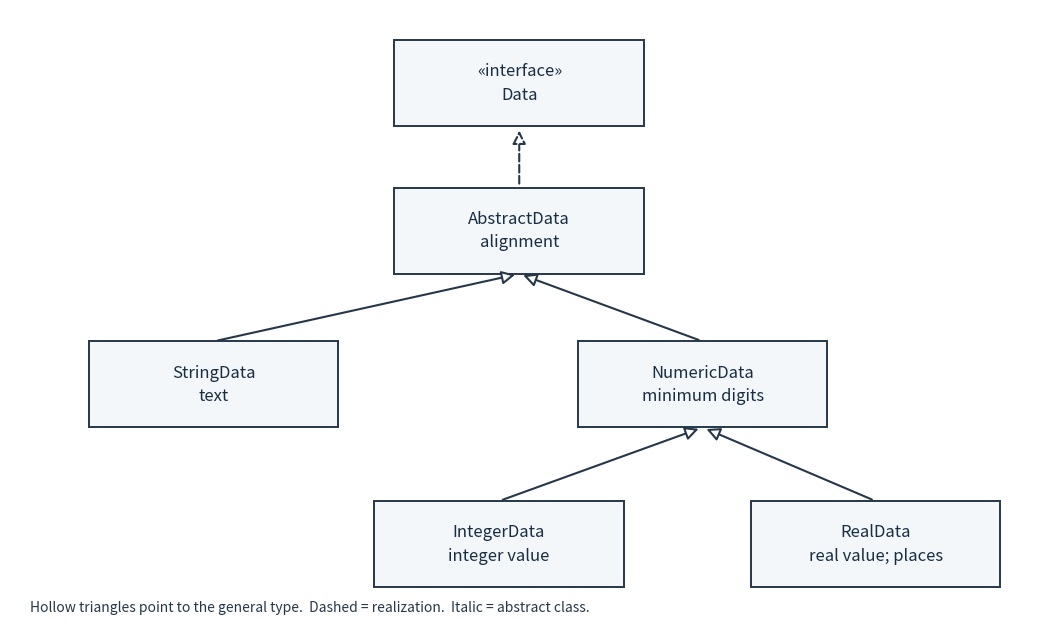

The script that saved this image:
"""Render the Q1 class hierarchy into the current working directory.

Tested with Python 3.14.4, Matplotlib 3.10.7 and NumPy 2.3.5.
"""
from pathlib import Path
import matplotlib
matplotlib.use('Agg')
import matplotlib.pyplot as plt
from matplotlib.patches import Rectangle, FancyArrowPatch

fig, ax = plt.subplots(figsize=(10.5, 6.4), dpi=100)
fig.patch.set_facecolor('white')
ax.set_facecolor('white')
ax.set_xlim(0, 1)
ax.set_ylim(0, 1)
ax.axis('off')
boxes = {
    'Data': (.50, .88, '«interface»\nData', False),
    'AbstractData': (.50, .64, 'AbstractData\nalignment', True),
    'StringData': (.20, .39, 'StringData\ntext', False),
    'NumericData': (.68, .39, 'NumericData\nminimum digits', True),
    'IntegerData': (.48, .13, 'IntegerData\ninteger value', False),
    'RealData': (.85, .13, 'RealData\nreal value; places', False),
}
w, h = .245, .14
for name, (x, y, label, abstract) in boxes.items():
    ax.add_patch(Rectangle((x-w/2, y-h/2), w, h,
                          facecolor='#f4f7fa', edgecolor='#26374a', linewidth=1.4))
    ax.text(x, y, label, ha='center', va='center', fontsize=12,
            fontstyle='italic' if abstract else 'normal', color='#172d43', linespacing=1.5)
for child, parent, realization in [
    ('AbstractData', 'Data', True),
    ('StringData', 'AbstractData', False),
    ('NumericData', 'AbstractData', False),
    ('IntegerData', 'NumericData', False),
    ('RealData', 'NumericData', False),
]:
    cx, cy, _, _ = boxes[child]
    px, py, _, _ = boxes[parent]
    ax.add_patch(FancyArrowPatch((cx, cy+h/2), (px, py-h/2),
        arrowstyle='-|>', mutation_scale=20, linewidth=1.5,
        linestyle='--' if realization else '-', edgecolor='#26374a', facecolor='white',
        shrinkA=3, shrinkB=3))
ax.text(.02, .015, 'Hollow triangles point to the general type.  Dashed = realization.  Italic = abstract class.',
        fontsize=10, color='#26374a', va='bottom')
fig.subplots_adjust(left=.015, right=.985, top=.985, bottom=.025)
fig.savefig(Path.cwd() / 'object-oriented-2015-data-hierarchy.png', facecolor='white', metadata={'Software': 'Matplotlib'})
plt.close(fig)
